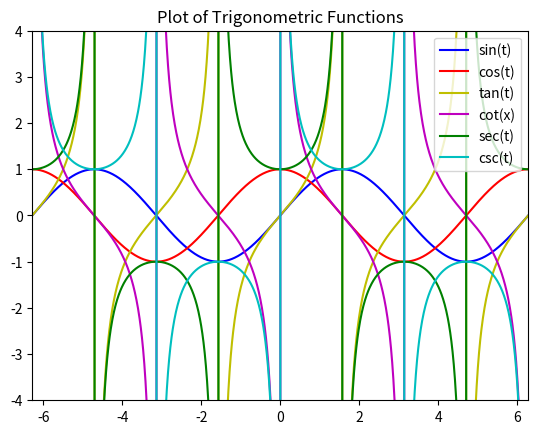

This chart was generated by the following Python code:
import matplotlib.pyplot as plt
import numpy as np
t = np.arange(-2*np.pi, 2*np.pi, 0.01)
y1 = np.sin(t) # sine
y2 = np.cos(t) # cosine
y3 = np.tan(t) # tangent
y4 = np.cos(t) / np.sin(t) # cotangent
y5 = 1 / np.cos(t) # secant
y6 = 1 / np.sin(t) # cosecant
plt.plot(t, y1, 'b', label='sin(t)')
plt.plot(t, y2, 'r', label='cos(t)')
plt.plot(t, y3, 'y', label='tan(t)')
plt.plot(t, y4, 'm', label='cot(x)')
plt.plot(t, y5, 'g', label='sec(t)')
plt.plot(t, y6, 'c', label='csc(t)')
plt.axis([-2*np.pi, 2*np.pi, -4, 4])
plt.title("Plot of Trigonometric Functions")
plt.legend(loc = "upper right")
plt.show()
# plt.savefig("trignometric_function.png")